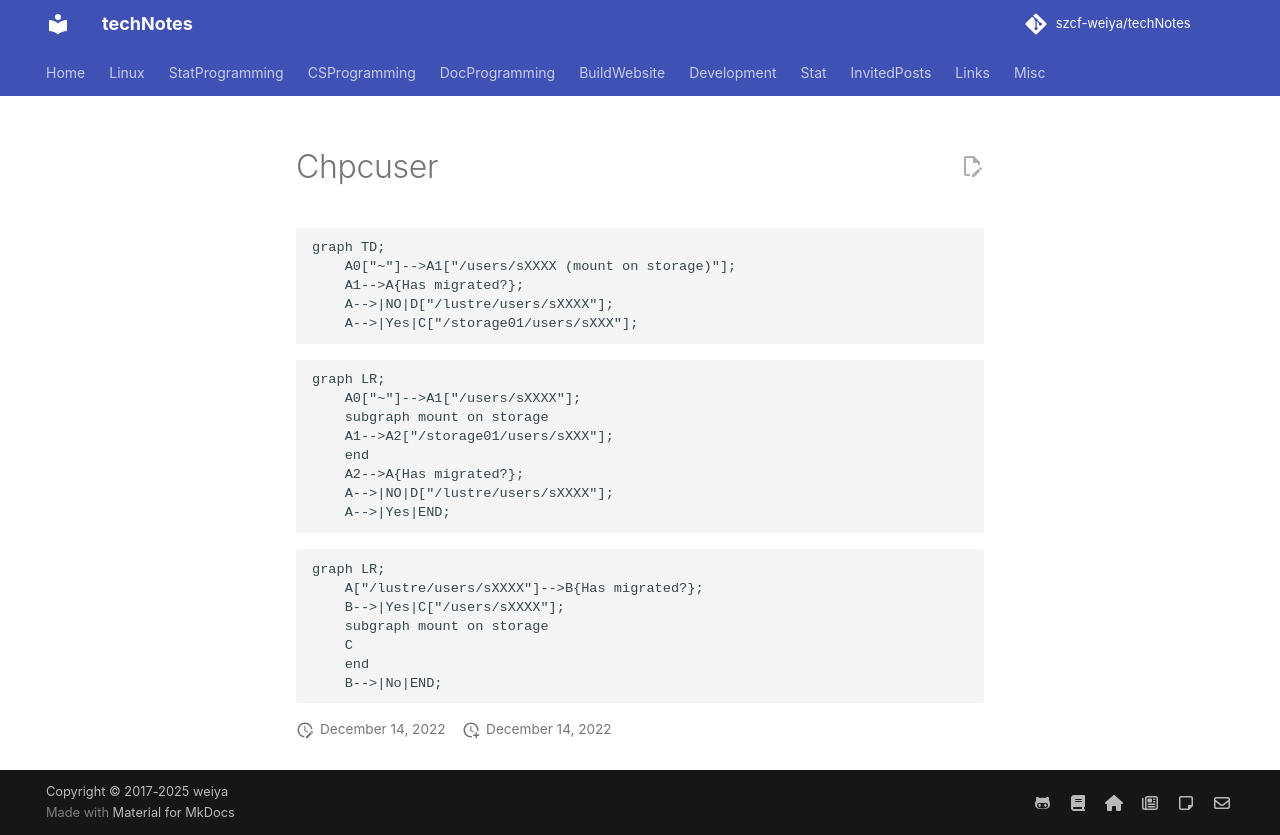

repository: szcf-weiya/techNotes · page: Linux/chpcuser/index.html · generator: mkdocs

```mermaid
graph TD;
	A0["~"]-->A1["/users/sXXXX (mount on storage)"];
    A1-->A{Has migrated?};
    A-->|NO|D["/lustre/users/sXXXX"];
	A-->|Yes|C["/storage01/users/sXXX"];
```

```mermaid
graph LR;
	A0["~"]-->A1["/users/sXXXX"];
	subgraph mount on storage
	A1-->A2["/storage01/users/sXXX"];
	end
    A2-->A{Has migrated?};
    A-->|NO|D["/lustre/users/sXXXX"];
	A-->|Yes|END;
```

```mermaid
graph LR;
    A["/lustre/users/sXXXX"]-->B{Has migrated?};
	B-->|Yes|C["/users/sXXXX"];
	subgraph mount on storage
	C
	end
	B-->|No|END;
```
